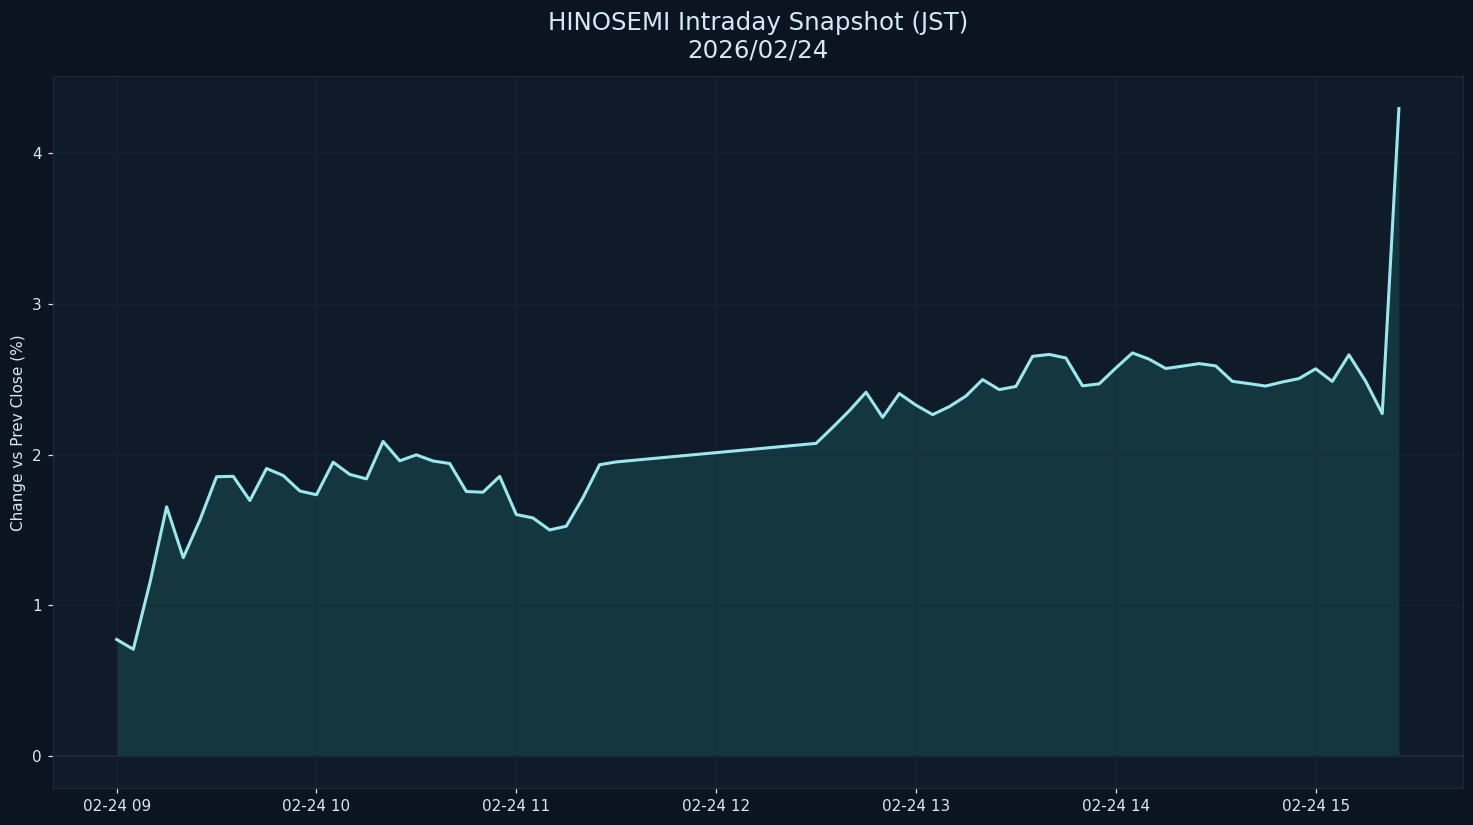

Source data for this figure (header and first rows):
datetime_jst, pct
2026-02-24 09:00:00+09:00, 0.7729
2026-02-24 09:05:00+09:00, 0.7078
2026-02-24 09:10:00+09:00, 1.151
2026-02-24 09:15:00+09:00, 1.653
2026-02-24 09:20:00+09:00, 1.316
2026-02-24 09:25:00+09:00, 1.566
2026-02-24 09:30:00+09:00, 1.853
2026-02-24 09:35:00+09:00, 1.855
2026-02-24 09:40:00+09:00, 1.695
2026-02-24 09:45:00+09:00, 1.907
2026-02-24 09:50:00+09:00, 1.861
2026-02-24 09:55:00+09:00, 1.758
2026-02-24 10:00:00+09:00, 1.733
2026-02-24 10:05:00+09:00, 1.949
2026-02-24 10:10:00+09:00, 1.868
2026-02-24 10:15:00+09:00, 1.839
2026-02-24 10:20:00+09:00, 2.087
2026-02-24 10:25:00+09:00, 1.959
2026-02-24 10:30:00+09:00, 1.998
2026-02-24 10:35:00+09:00, 1.957
2026-02-24 10:40:00+09:00, 1.941
2026-02-24 10:45:00+09:00, 1.755
2026-02-24 10:50:00+09:00, 1.75
2026-02-24 10:55:00+09:00, 1.855
2026-02-24 11:00:00+09:00, 1.602
2026-02-24 11:05:00+09:00, 1.579
2026-02-24 11:10:00+09:00, 1.5
2026-02-24 11:15:00+09:00, 1.525
2026-02-24 11:20:00+09:00, 1.713
2026-02-24 11:25:00+09:00, 1.932
2026-02-24 11:30:00+09:00, 1.951
2026-02-24 12:30:00+09:00, 2.074
2026-02-24 12:35:00+09:00, 2.181
2026-02-24 12:40:00+09:00, 2.291
2026-02-24 12:45:00+09:00, 2.414
2026-02-24 12:50:00+09:00, 2.247
2026-02-24 12:55:00+09:00, 2.405
2026-02-24 13:00:00+09:00, 2.328
2026-02-24 13:05:00+09:00, 2.265
2026-02-24 13:10:00+09:00, 2.318
2026-02-24 13:15:00+09:00, 2.388
2026-02-24 13:20:00+09:00, 2.498
2026-02-24 13:25:00+09:00, 2.431
2026-02-24 13:30:00+09:00, 2.452
2026-02-24 13:35:00+09:00, 2.652
2026-02-24 13:40:00+09:00, 2.664
2026-02-24 13:45:00+09:00, 2.641
2026-02-24 13:50:00+09:00, 2.456
2026-02-24 13:55:00+09:00, 2.469
2026-02-24 14:00:00+09:00, 2.574
2026-02-24 14:05:00+09:00, 2.674
2026-02-24 14:10:00+09:00, 2.633
2026-02-24 14:15:00+09:00, 2.571
2026-02-24 14:20:00+09:00, 2.587
2026-02-24 14:25:00+09:00, 2.604
2026-02-24 14:30:00+09:00, 2.588
2026-02-24 14:35:00+09:00, 2.486
2026-02-24 14:40:00+09:00, 2.471
2026-02-24 14:45:00+09:00, 2.455
2026-02-24 14:50:00+09:00, 2.482
... 7 more rows
